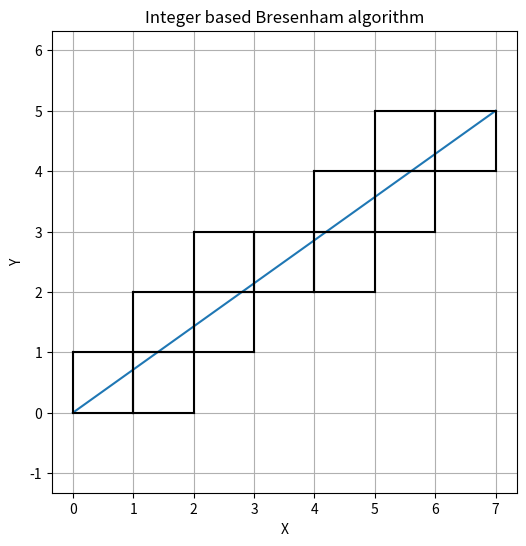

The matplotlib source for this figure:
import numpy as np
import matplotlib.pyplot as plt

plt.rcParams['figure.figsize'] = 6, 6



def bres(p1, p2):
    # assert `x1` < `x2` and `y1` < `y2` and f(x) satisfies p1,p2

    x1, y1 = p1
    x2, y2 = p2

    cells = []

    # scale y by 1000 to increase integer division precision
    m = (1000 * y2 - 1000 * y1) // (x2 - x1)  # slope scaled by 1000, integer divide
    print("slope * 1000 = ", m)
    sline_val = 1000 * y1 # sline_val is value of f(x)
    i = x1
    j = y1

    while i < x2:
        cells.append([i, j])
        if sline_val + m > 1000 * (j + 1):
            j += 1
        else:
            sline_val += m
            i += 1

    return np.array(cells)

p1 = (0, 0)
p2 = (7, 5)

cells = bres(p1, p2)
print (cells)

plt.plot([p1[0], p2[0]], [p1[1], p2[1]])

for q in cells:
    plt.plot([q[0], q[0]+1], [q[1], q[1]], 'k')
    plt.plot([q[0], q[0]+1], [q[1]+1, q[1]+1], 'k')
    plt.plot([q[0], q[0]], [q[1],q[1]+1], 'k')
    plt.plot([q[0]+1, q[0]+1], [q[1], q[1]+1], 'k')

plt.grid()
plt.axis('equal')
plt.xlabel("X")
plt.ylabel("Y")
plt.title("Integer based Bresenham algorithm")

plt.show()